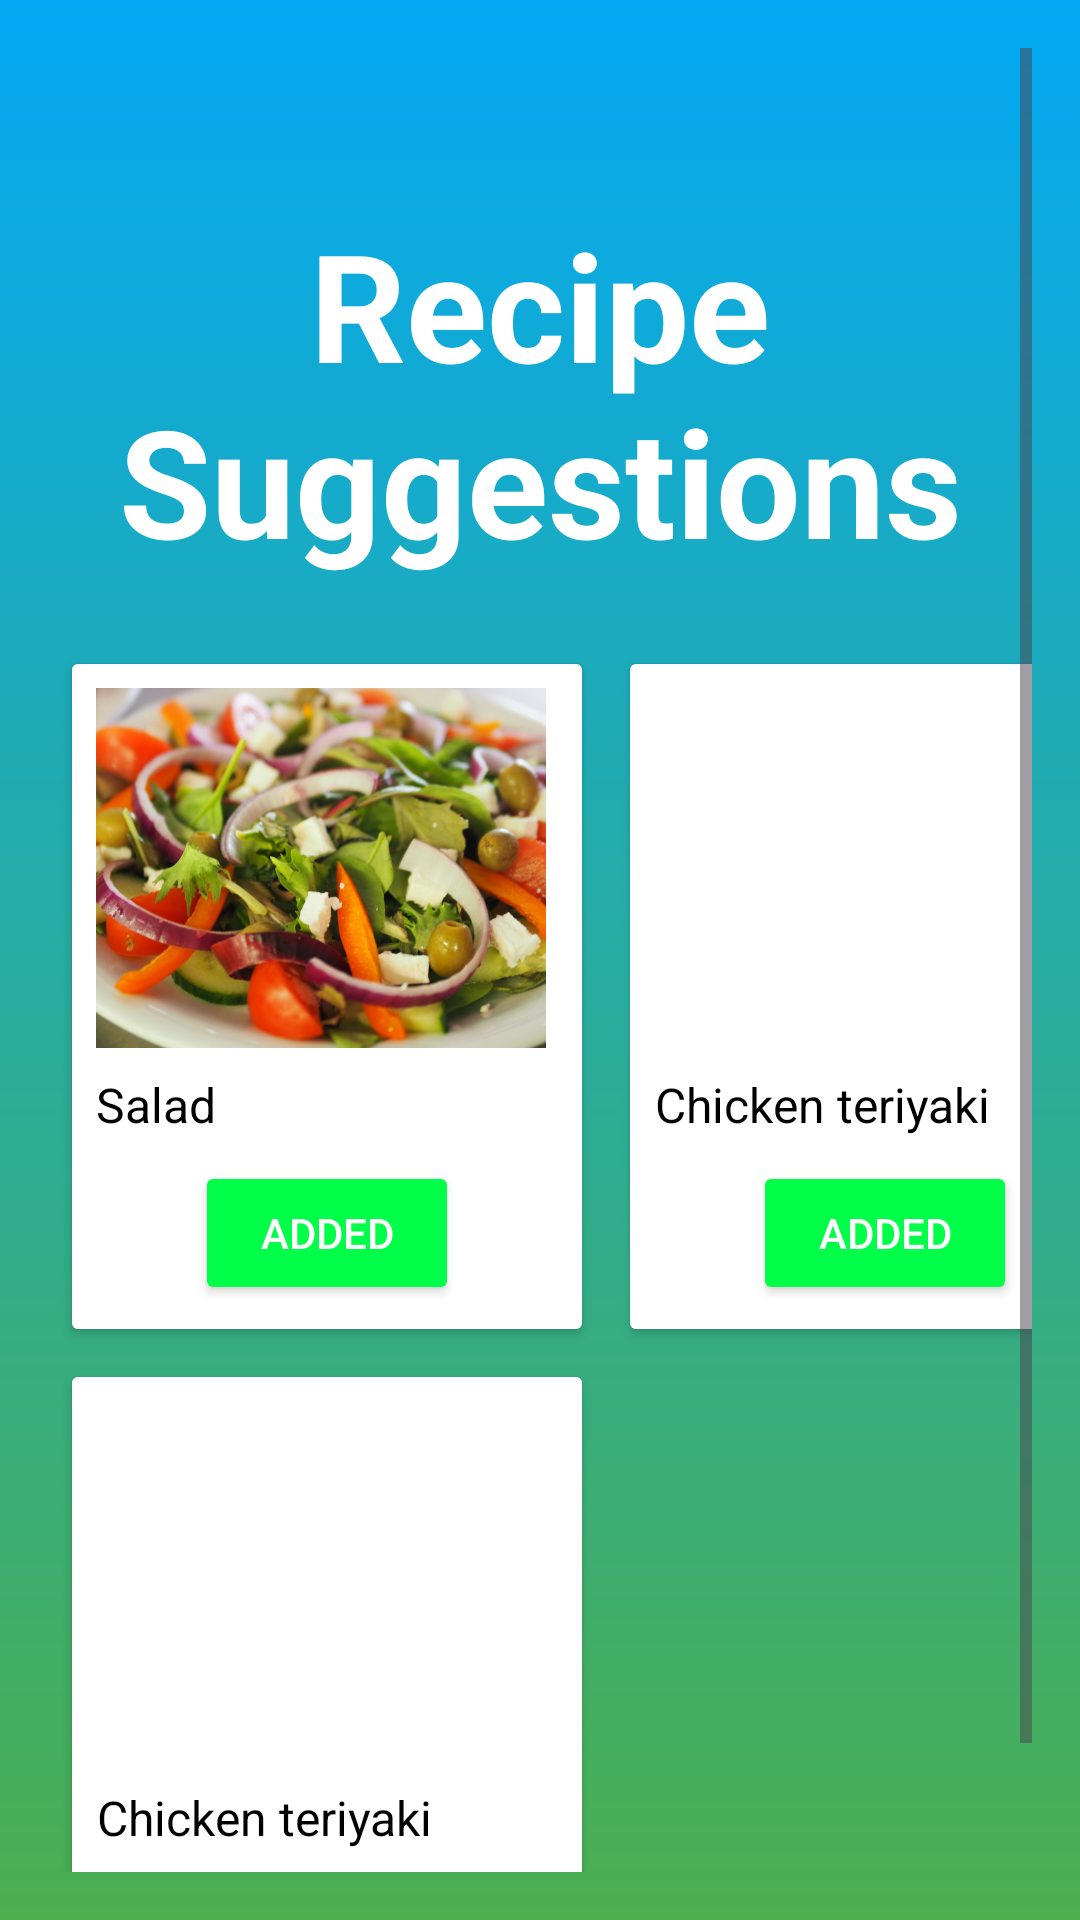

Android layout source for this screen:
<!-- AndroidManifest.xml: application theme Theme.Reduce_food_wastage_app -->
<!-- res/layout/activity_recipes_suggestion.xml -->
<?xml version="1.0" encoding="utf-8"?>
<ScrollView xmlns:android="http://schemas.android.com/apk/res/android"
    android:layout_width="match_parent"
    android:layout_height="match_parent"
    android:padding="16dp"
    android:background="@drawable/gradient_background">

    <LinearLayout
        android:layout_width="match_parent"
        android:layout_height="wrap_content"
        android:orientation="vertical">

        <ImageButton
            android:id="@+id/backButton"
            android:layout_width="wrap_content"
            android:layout_height="wrap_content"
            android:background="?attr/selectableItemBackgroundBorderless"
            android:src="@drawable/ic_arrow_back"
            android:contentDescription="@string/back_button_desc"
            android:padding="10dp"
            android:layout_margin="16dp"/>

        <TextView
            android:layout_width="wrap_content"
            android:layout_height="wrap_content"
            android:text="Recipe Suggestions"
            android:textSize="50sp"
            android:textColor="@color/white"
            android:textStyle="bold"
            android:layout_marginBottom="20dp"
            android:gravity="center"/>

        
        <GridLayout
            android:id="@+id/gridLayoutRecipes"
            android:layout_width="match_parent"
            android:layout_height="wrap_content"
            android:columnCount="2"
            android:rowCount="1"
            android:layout_gravity="center">

            <androidx.cardview.widget.CardView
                android:layout_width="170dp"
                android:layout_height="wrap_content"
                android:layout_margin="8dp"
                android:elevation="4dp"
                android:id="@+id/salad1"
                android:backgroundTint="@color/white"
                android:layout_gravity="center">

                <LinearLayout
                    android:layout_width="170dp"
                    android:layout_height="wrap_content"
                    android:background="@color/white"
                    android:orientation="vertical"
                    android:padding="8dp">

                    <ImageView
                        android:id="@+id/imgFood"
                        android:layout_width="150dp"
                        android:layout_height="120dp"
                        android:src="@drawable/salad"
                        android:scaleType="centerCrop"/>

                    <TextView
                        android:id="@+id/tvFoodTitle"
                        android:layout_width="wrap_content"
                        android:layout_height="wrap_content"
                        android:text="Salad"
                        android:textSize="16sp"
                        android:textColor="@color/black"
                        android:layout_marginTop="8dp"
                        android:gravity="center"/>

                    <Button
                        android:id="@+id/btnAdd"
                        android:layout_width="wrap_content"
                        android:layout_height="wrap_content"
                        android:text="Added"
                        android:textColor="@android:color/white"
                        android:backgroundTint="#FF00FF48"
                        android:layout_marginTop="8dp"
                        android:layout_gravity="center"/>

                </LinearLayout>

            </androidx.cardview.widget.CardView>


            
            <androidx.cardview.widget.CardView
                android:layout_width="170dp"
                android:layout_height="wrap_content"
                android:layout_margin="8dp"
                android:elevation="4dp"
                android:id="@+id/ck1"
                android:backgroundTint="@color/white"
                android:layout_gravity="center">

                <LinearLayout
                    android:layout_width="170dp"
                    android:layout_height="wrap_content"
                    android:orientation="vertical"
                    android:background="@color/white"
                    android:padding="8dp">

                    <ImageView
                        android:id="@+id/imgFood2"
                        android:layout_width="150dp"
                        android:layout_height="120dp"
                        android:src="@drawable/chicken_teriyaki"
                        android:scaleType="centerCrop"/>

                    <TextView
                        android:id="@+id/tvFoodTitle2"
                        android:layout_width="wrap_content"
                        android:layout_height="wrap_content"
                        android:text="Chicken teriyaki"
                        android:textSize="16sp"
                        android:textColor="@color/black"
                        android:layout_marginTop="8dp"
                        android:gravity="center"/>

                    <Button
                        android:id="@+id/btnAdd2"
                        android:layout_width="wrap_content"
                        android:layout_height="wrap_content"
                        android:text="Added"
                        android:textColor="@android:color/white"
                        android:backgroundTint="#00FF48"
                        android:layout_marginTop="8dp"
                        android:layout_gravity="center"/>

                </LinearLayout>

            </androidx.cardview.widget.CardView>

            
            <androidx.cardview.widget.CardView
                android:layout_width="170dp"
                android:layout_height="wrap_content"
                android:layout_margin="8dp"
                android:elevation="4dp"
                android:id="@+id/ck2"
                android:backgroundTint="@color/white"
                android:layout_gravity="center">

                <LinearLayout
                    android:layout_width="170dp"
                    android:background="@color/white"
                    android:layout_height="wrap_content"
                    android:orientation="vertical"
                    android:padding="8dp">

                    <ImageView
                        android:id="@+id/imgFood3"
                        android:layout_width="150dp"
                        android:layout_height="120dp"
                        android:src="@drawable/chicken_teriyaki"
                        android:scaleType="centerCrop"/>

                    <TextView
                        android:id="@+id/tvFoodTitle3"
                        android:layout_width="wrap_content"
                        android:layout_height="wrap_content"
                        android:text="Chicken teriyaki"
                        android:textSize="16sp"
                        android:textColor="@color/black"
                        android:layout_marginTop="8dp"
                        android:gravity="center"/>

                    <Button
                        android:id="@+id/btnAdd3"
                        android:layout_width="wrap_content"
                        android:layout_height="wrap_content"
                        android:text="Add to Saved list"
                        android:textColor="@android:color/white"
                        android:backgroundTint="#FFFF8800"
                        android:layout_marginTop="8dp"
                        android:layout_gravity="center"/>

                </LinearLayout>

            </androidx.cardview.widget.CardView>

        </GridLayout>

    </LinearLayout>

</ScrollView>
<!-- resources referenced by this layout -->
<resources>
  <!-- drawable gradient_background (drawable) -->
  <?xml version="1.0" encoding="utf-8"?>
  <layer-list xmlns:android="http://schemas.android.com/apk/res/android">
      <item>
          <shape>
              <gradient
                  android:startColor="#03A9F4 "
                  android:endColor="#4CAF50 "
                  android:angle="270"/>  
          </shape>
      </item>
  </layer-list>
  <!-- drawable salad: png bitmap (drawable, 1027050 bytes) -->
  <string name="back_button_desc">Go back</string>
  <style name="Theme.Reduce_food_wastage_app" parent="Base.Theme.Reduce_food_wastage_app" />
  <style name="Base.Theme.Reduce_food_wastage_app" parent="Theme.Material3.DayNight.NoActionBar">
          
          
      </style>
  <!-- not gathered from this repository: default colours our renderer supplied (Android Studio template values) -->
  <color name="black">#FF000000</color>
  <color name="white">#FFFFFFFF</color>
</resources>
